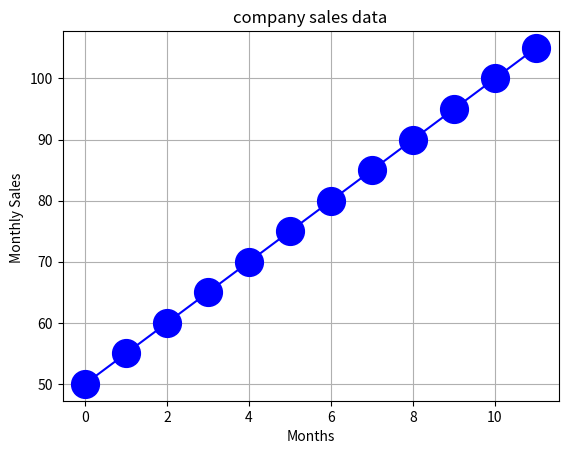

Reproduce this figure in Python.
import matplotlib.pyplot as plt
import seaborn as sns
import numpy as np
monthly_sales = np.array([50, 55, 60, 65, 70, 75, 80, 85, 90, 95, 100, 105])
plt.plot(monthly_sales, color = 'b',marker = "o", ms=20)
plt.xlabel('Months')
plt.ylabel('Monthly Sales ')
plt.title('company sales data')
plt.grid()
plt.savefig("sales_data.jpg")
plt.show()